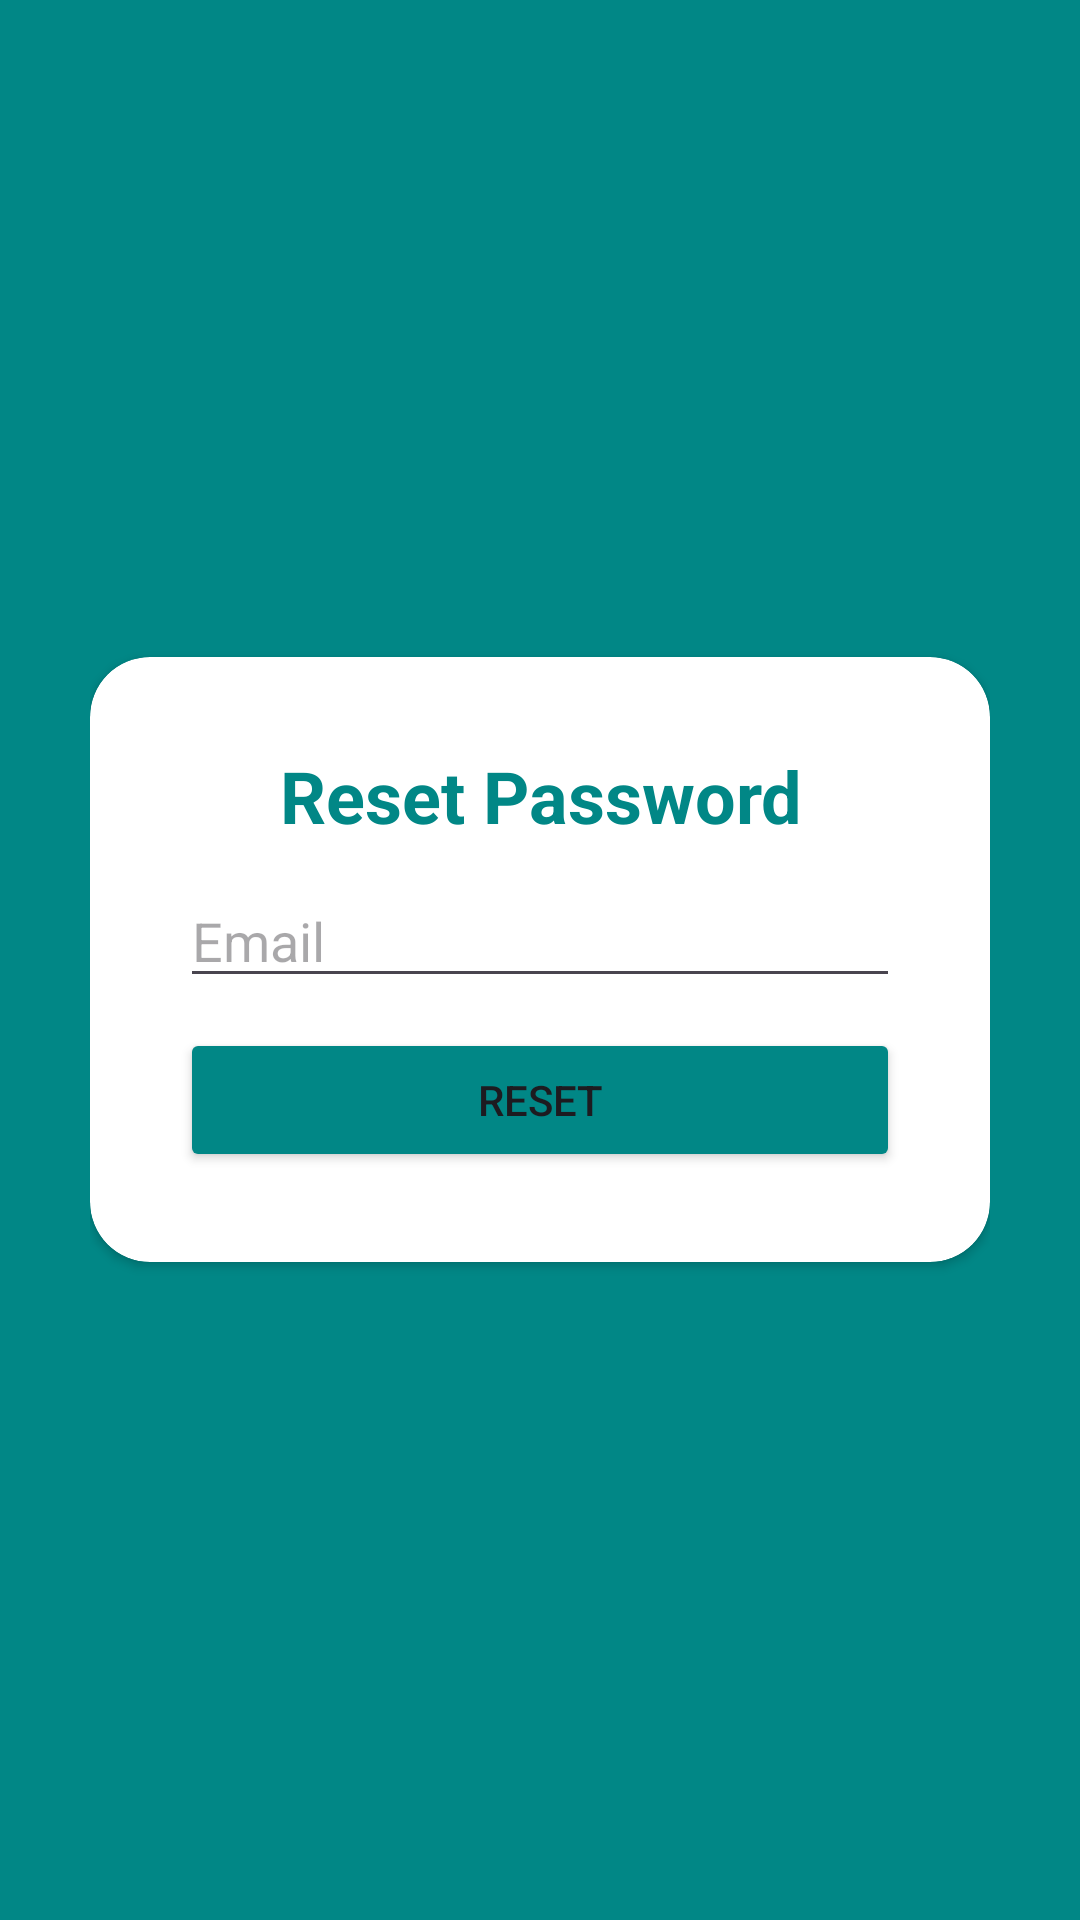

Reconstruct the res/layout file that produces this screen, plus the resources it refers to.
<!-- AndroidManifest.xml: application theme Theme.Ap3 -->
<!-- res/layout/activity_reset_password.xml -->
<?xml version="1.0" encoding="utf-8"?>
<androidx.constraintlayout.widget.ConstraintLayout xmlns:android="http://schemas.android.com/apk/res/android"
    xmlns:app="http://schemas.android.com/apk/res-auto"
    xmlns:tools="http://schemas.android.com/tools"
    android:layout_width="match_parent"
    android:layout_height="match_parent"
    tools:context=".login.ResetPassword">
    <RelativeLayout xmlns:android="http://schemas.android.com/apk/res/android"
        android:layout_width="match_parent"
        android:layout_height="match_parent"
        android:background="@color/teal_700"
        android:padding="30dp"
        tools:context=".LoginActivity">

        <androidx.cardview.widget.CardView
            android:layout_width="match_parent"
            android:layout_height="wrap_content"
            android:layout_centerInParent="true"
            android:background="@color/white"
            app:cardCornerRadius="20dp">

            <LinearLayout
                android:layout_width="match_parent"
                android:layout_height="wrap_content"
                android:orientation="vertical"
                android:padding="30dp">

                <TextView
                    android:layout_width="match_parent"
                    android:layout_height="wrap_content"
                    android:layout_gravity="center"
                    android:backgroundTint="@color/black"
                    android:text="Reset Password"
                    android:textAlignment="center"
                    android:textColor="@color/teal_700"
                    android:textSize="24sp"
                    android:textStyle="bold" />

                <EditText
                    android:id="@+id/edt_email_reset"
                    android:layout_width="match_parent"
                    android:layout_height="wrap_content"
                    android:layout_marginTop="10dp"
                    android:hint="Email"
                    android:inputType="textEmailAddress" />

                <Button
                    android:id="@+id/btn_reset"
                    android:layout_width="match_parent"
                    android:layout_height="wrap_content"
                    android:layout_marginTop="10dp"
                    android:backgroundTint="@color/teal_700"
                    android:text="Reset" />

            </LinearLayout>


        </androidx.cardview.widget.CardView>

    </RelativeLayout>
</androidx.constraintlayout.widget.ConstraintLayout>
<!-- resources referenced by this layout -->
<resources>
  <color name="black">#000000</color>
  <color name="teal_700">#FF018786</color>
  <color name="white">#FEFFFE</color>
  <style name="Theme.Ap3" parent="Base.Theme.Ap3" />
  <style name="Base.Theme.Ap3" parent="Theme.Material3.DayNight.NoActionBar">
          
          
          <item name="android:windowFullscreen">true</item>
          <item name="android:windowContentOverlay">@null</item>
      </style>
</resources>
